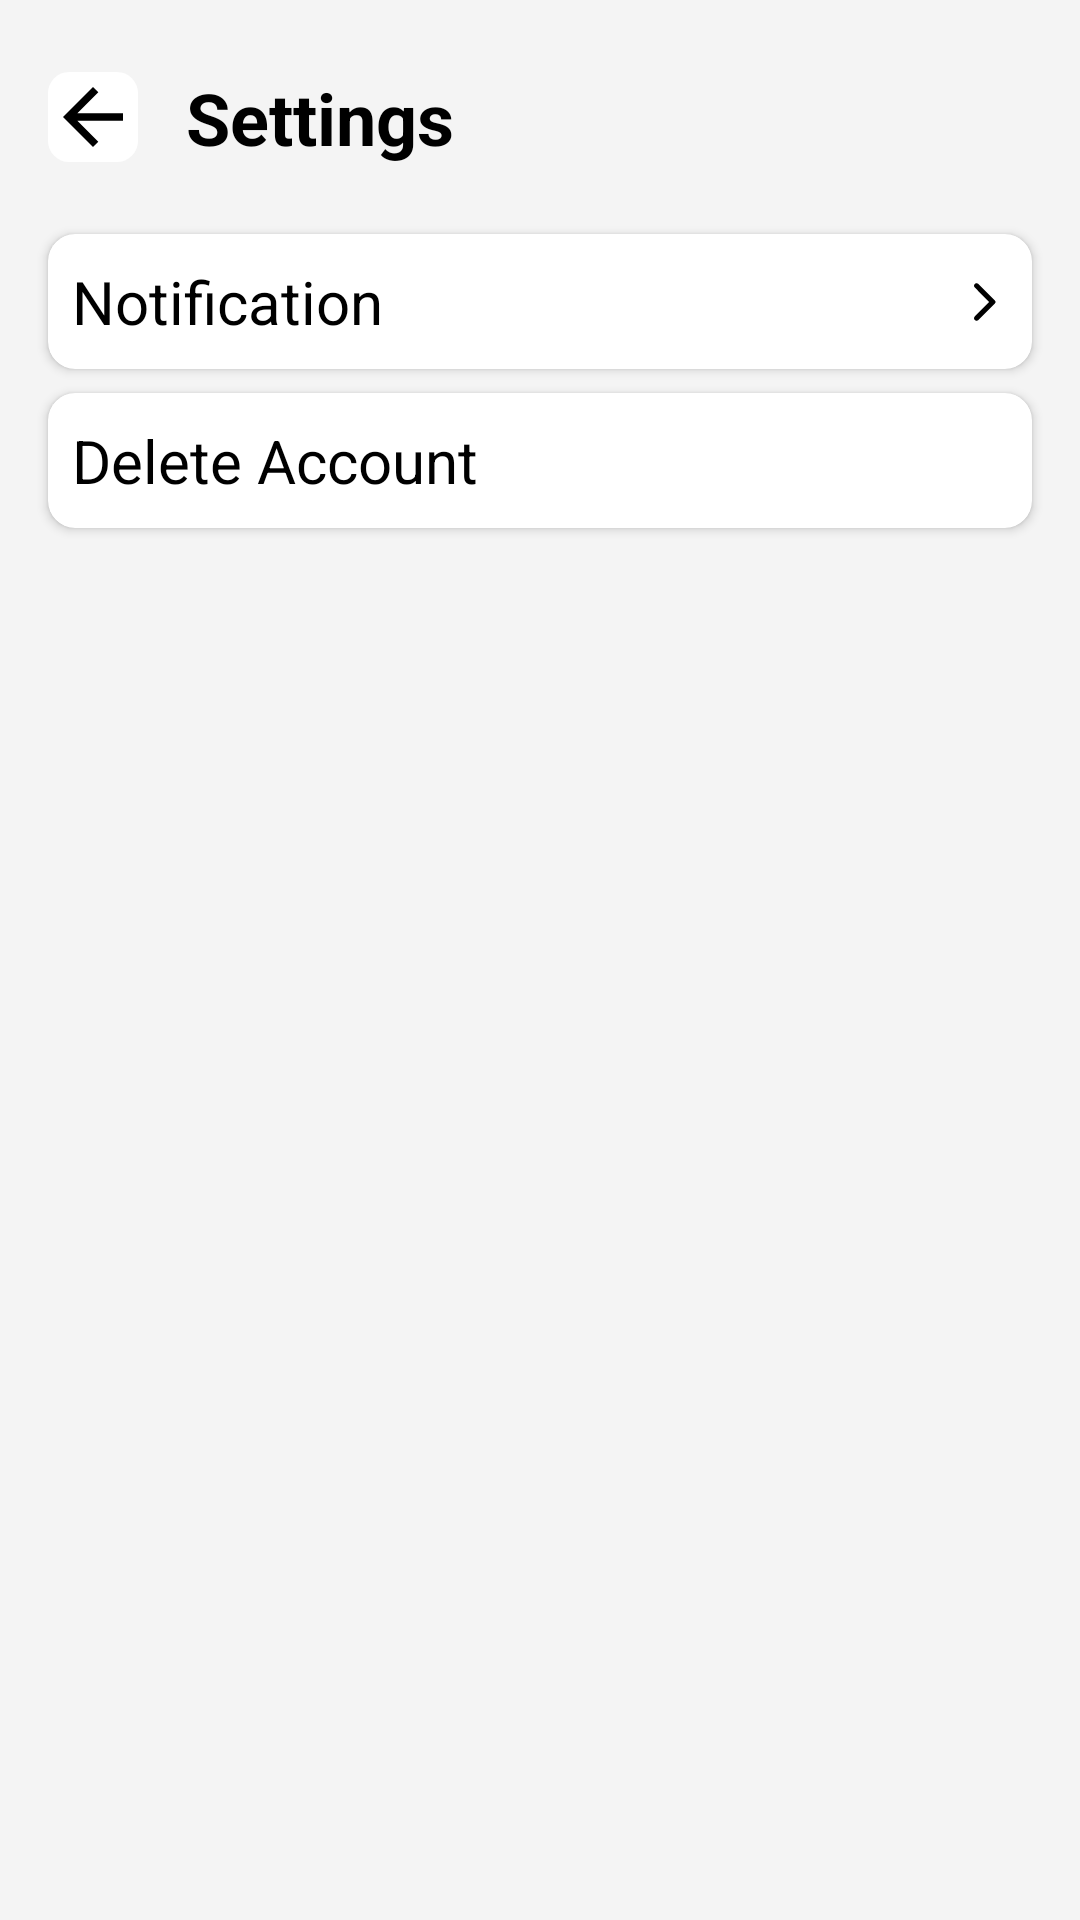

Produce the Android XML layout that renders to this screen, including the resource entries it uses.
<!-- AndroidManifest.xml: application theme Theme.FoodApp -->
<!-- res/layout/activity_settings.xml -->
<?xml version="1.0" encoding="utf-8"?>
<androidx.constraintlayout.widget.ConstraintLayout
    xmlns:android="http://schemas.android.com/apk/res/android"
    xmlns:app="http://schemas.android.com/apk/res-auto"
    xmlns:aapt="http://schemas.android.com/aapt"
    android:id="@+id/main"
    android:background="@color/activity_color"
    android:layout_width="match_parent"
    android:layout_height="match_parent">

    <ScrollView
        android:layout_width="match_parent"
        android:layout_height="match_parent"
        app:layout_constraintEnd_toEndOf="parent"
        app:layout_constraintStart_toStartOf="parent"
        app:layout_constraintTop_toTopOf="parent">

        <LinearLayout
            android:layout_width="match_parent"
            android:layout_height="wrap_content"
            android:orientation="vertical">

            <androidx.constraintlayout.widget.ConstraintLayout
                android:layout_width="match_parent"
                android:layout_height="wrap_content">

                
                <androidx.constraintlayout.widget.ConstraintLayout
                    android:id="@+id/constraintLayout4"
                    android:layout_width="match_parent"
                    android:layout_height="wrap_content"
                    app:layout_constraintEnd_toEndOf="parent"
                    app:layout_constraintStart_toStartOf="parent"
                    app:layout_constraintTop_toTopOf="parent">

                    <ImageView
                        android:id="@+id/btnBack"
                        android:layout_width="30dp"
                        android:layout_height="30dp"
                        android:layout_marginStart="16dp"
                        android:layout_marginTop="24dp"
                        android:layout_marginBottom="8dp"
                        android:background="@drawable/backgroud_all_icon"
                        app:layout_constraintBottom_toBottomOf="parent"
                        app:layout_constraintStart_toStartOf="parent"
                        app:layout_constraintTop_toTopOf="parent"
                        app:srcCompat="@drawable/back" />

                    <TextView
                        android:id="@+id/nameCat"
                        android:layout_width="wrap_content"
                        android:layout_height="wrap_content"
                        android:layout_marginStart="16dp"
                        android:text="Settings"
                        android:textColor="@color/black"
                        android:textSize="24sp"
                        android:textStyle="bold"
                        app:layout_constraintBottom_toBottomOf="@+id/btnBack"
                        app:layout_constraintStart_toEndOf="@+id/btnBack"
                        app:layout_constraintTop_toTopOf="@+id/btnBack" />
                </androidx.constraintlayout.widget.ConstraintLayout>

                
                <androidx.cardview.widget.CardView
                    android:id="@+id/btnNotificationSettings"
                    android:layout_width="328dp"
                    android:layout_height="45dp"
                    android:layout_marginStart="16dp"
                    android:layout_marginTop="16dp"
                    android:backgroundTint="@color/white"
                    app:cardCornerRadius="9dp"
                    app:layout_constraintStart_toStartOf="parent"
                    app:layout_constraintTop_toBottomOf="@+id/constraintLayout4">

                    <androidx.constraintlayout.widget.ConstraintLayout
                        android:layout_width="match_parent"
                        android:layout_height="match_parent">

                        <TextView
                            android:id="@+id/notifi"
                            android:layout_width="wrap_content"
                            android:layout_height="wrap_content"
                            android:layout_marginStart="8dp"
                            android:text="Notification"
                            android:textColor="@color/black"
                            android:textSize="20sp"
                            app:layout_constraintBottom_toBottomOf="parent"
                            app:layout_constraintStart_toStartOf="parent"
                            app:layout_constraintTop_toTopOf="parent" />

                        <ImageView
                            android:id="@+id/a"
                            android:layout_width="16dp"
                            android:layout_height="16dp"
                            android:layout_marginEnd="8dp"
                            android:src="@drawable/right_arrow"
                            app:layout_constraintBottom_toBottomOf="parent"
                            app:layout_constraintEnd_toEndOf="parent"
                            app:layout_constraintTop_toTopOf="parent" />
                    </androidx.constraintlayout.widget.ConstraintLayout>
                </androidx.cardview.widget.CardView>

                
                <androidx.cardview.widget.CardView
                    android:id="@+id/btnDeleteAcct"
                    android:layout_width="328dp"
                    android:layout_height="45dp"
                    android:layout_marginStart="16dp"
                    android:layout_marginTop="8dp"
                    android:layout_marginBottom="16dp"
                    android:backgroundTint="@color/white"
                    app:cardCornerRadius="9dp"
                    app:layout_constraintBottom_toBottomOf="parent"
                    app:layout_constraintStart_toStartOf="parent"
                    app:layout_constraintTop_toBottomOf="@+id/btnNotificationSettings">

                    <androidx.constraintlayout.widget.ConstraintLayout
                        android:layout_width="match_parent"
                        android:layout_height="match_parent">

                        <TextView
                            android:id="@+id/del"
                            android:layout_width="wrap_content"
                            android:layout_height="wrap_content"
                            android:layout_marginStart="8dp"
                            android:text="Delete Account"
                            android:textColor="@color/black"
                            android:textSize="20sp"
                            app:layout_constraintBottom_toBottomOf="parent"
                            app:layout_constraintStart_toStartOf="parent"
                            app:layout_constraintTop_toTopOf="parent" />
                    </androidx.constraintlayout.widget.ConstraintLayout>
                </androidx.cardview.widget.CardView>
            </androidx.constraintlayout.widget.ConstraintLayout>
        </LinearLayout>
    </ScrollView>
</androidx.constraintlayout.widget.ConstraintLayout>
<!-- resources referenced by this layout -->
<resources>
  <color name="activity_color">#f4f4f4</color>
  <color name="black">#FF000000</color>
  <color name="white">#FFFFFFFF</color>
  <!-- drawable back (drawable) -->
  <?xml version="1.0" encoding="utf-8"?>
  <vector xmlns:android="http://schemas.android.com/apk/res/android" xmlns:app="http://schemas.android.com/apk/res-auto" xmlns:aapt="http://schemas.android.com/aapt" android:tint="#000000" android:height="24dp" android:width="24dp" android:autoMirrored="true" android:viewportWidth="24" android:viewportHeight="24">
      <path android:fillColor="@android:color/white" android:pathData="M20,11H7.83l5.59,-5.59L12,4l-8,8 8,8 1.41,-1.41L7.83,13H20v-2z"/>
  </vector>
  <!-- drawable backgroud_all_icon (drawable) -->
  <?xml version="1.0" encoding="utf-8"?>
  <selector xmlns:android="http://schemas.android.com/apk/res/android" xmlns:app="http://schemas.android.com/apk/res-auto" xmlns:aapt="http://schemas.android.com/aapt">
      <item>
          <shape android:shape="rectangle">
              <solid android:color="@color/white"/>
              <corners android:radius="7dp"/>
          </shape>
      </item>
  </selector>
  <!-- drawable right_arrow (drawable) -->
  <?xml version="1.0" encoding="utf-8"?>
  <vector xmlns:android="http://schemas.android.com/apk/res/android" xmlns:app="http://schemas.android.com/apk/res-auto" xmlns:aapt="http://schemas.android.com/aapt" android:tint="#000000" android:height="24dp" android:width="24dp" android:autoMirrored="true" android:viewportWidth="24" android:viewportHeight="24">
      <path android:fillColor="@android:color/white" android:pathData="M7.38,21.01c0.49,0.49 1.28,0.49 1.77,0l8.31,-8.31c0.39,-0.39 0.39,-1.02 0,-1.41L9.15,2.98c-0.49,-0.49 -1.28,-0.49 -1.77,0s-0.49,1.28 0,1.77L14.62,12l-7.25,7.25c-0.48,0.48 -0.48,1.28 0.01,1.76z"/>
  </vector>
  <style name="Theme.FoodApp" parent="Base.Theme.FoodApp" />
  <style name="Base.Theme.FoodApp" parent="Theme.Material3.DayNight.NoActionBar">
          
          
      </style>
</resources>
